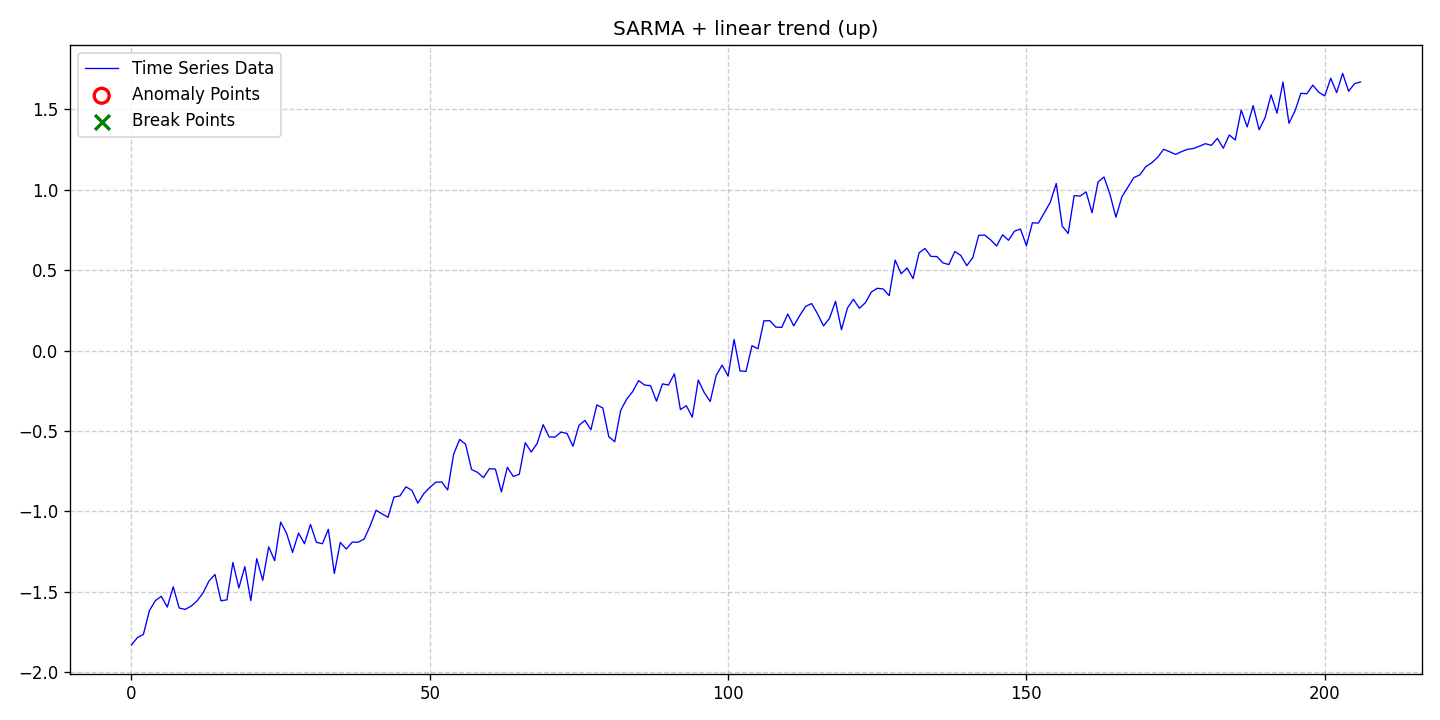

Data behind this chart, as committed beside it:
date, data, stationary, det_lin_up, det_lin_down, det_quad, det_cubic, det_exp, det_damped, stoc_trend, volatility, single_seas, multiple_seas, point_anom_single, point_anom_multi, collect_anom, context_anom, mean_shift, var_shift, trend_shift, point_anom_count, point_anom_location, point_anom_point, collect_anom_count
2020-01-01, -1.832, 0, 1, 0, 0, 0, 0, 0, 0, 0, 1, 0, 0, 0, 0, 0, 0, 0, 0, 0, none, , 0
2020-01-02, -1.786, 0, 1, 0, 0, 0, 0, 0, 0, 0, 1, 0, 0, 0, 0, 0, 0, 0, 0, 0, none, , 0
2020-01-03, -1.766, 0, 1, 0, 0, 0, 0, 0, 0, 0, 1, 0, 0, 0, 0, 0, 0, 0, 0, 0, none, , 0
2020-01-04, -1.619, 0, 1, 0, 0, 0, 0, 0, 0, 0, 1, 0, 0, 0, 0, 0, 0, 0, 0, 0, none, , 0
2020-01-05, -1.556, 0, 1, 0, 0, 0, 0, 0, 0, 0, 1, 0, 0, 0, 0, 0, 0, 0, 0, 0, none, , 0
2020-01-06, -1.529, 0, 1, 0, 0, 0, 0, 0, 0, 0, 1, 0, 0, 0, 0, 0, 0, 0, 0, 0, none, , 0
2020-01-07, -1.596, 0, 1, 0, 0, 0, 0, 0, 0, 0, 1, 0, 0, 0, 0, 0, 0, 0, 0, 0, none, , 0
2020-01-08, -1.47, 0, 1, 0, 0, 0, 0, 0, 0, 0, 1, 0, 0, 0, 0, 0, 0, 0, 0, 0, none, , 0
2020-01-09, -1.602, 0, 1, 0, 0, 0, 0, 0, 0, 0, 1, 0, 0, 0, 0, 0, 0, 0, 0, 0, none, , 0
2020-01-10, -1.61, 0, 1, 0, 0, 0, 0, 0, 0, 0, 1, 0, 0, 0, 0, 0, 0, 0, 0, 0, none, , 0
2020-01-11, -1.59, 0, 1, 0, 0, 0, 0, 0, 0, 0, 1, 0, 0, 0, 0, 0, 0, 0, 0, 0, none, , 0
2020-01-12, -1.557, 0, 1, 0, 0, 0, 0, 0, 0, 0, 1, 0, 0, 0, 0, 0, 0, 0, 0, 0, none, , 0
2020-01-13, -1.508, 0, 1, 0, 0, 0, 0, 0, 0, 0, 1, 0, 0, 0, 0, 0, 0, 0, 0, 0, none, , 0
2020-01-14, -1.433, 0, 1, 0, 0, 0, 0, 0, 0, 0, 1, 0, 0, 0, 0, 0, 0, 0, 0, 0, none, , 0
2020-01-15, -1.393, 0, 1, 0, 0, 0, 0, 0, 0, 0, 1, 0, 0, 0, 0, 0, 0, 0, 0, 0, none, , 0
2020-01-16, -1.557, 0, 1, 0, 0, 0, 0, 0, 0, 0, 1, 0, 0, 0, 0, 0, 0, 0, 0, 0, none, , 0
2020-01-17, -1.551, 0, 1, 0, 0, 0, 0, 0, 0, 0, 1, 0, 0, 0, 0, 0, 0, 0, 0, 0, none, , 0
2020-01-18, -1.319, 0, 1, 0, 0, 0, 0, 0, 0, 0, 1, 0, 0, 0, 0, 0, 0, 0, 0, 0, none, , 0
2020-01-19, -1.477, 0, 1, 0, 0, 0, 0, 0, 0, 0, 1, 0, 0, 0, 0, 0, 0, 0, 0, 0, none, , 0
2020-01-20, -1.345, 0, 1, 0, 0, 0, 0, 0, 0, 0, 1, 0, 0, 0, 0, 0, 0, 0, 0, 0, none, , 0
2020-01-21, -1.556, 0, 1, 0, 0, 0, 0, 0, 0, 0, 1, 0, 0, 0, 0, 0, 0, 0, 0, 0, none, , 0
2020-01-22, -1.294, 0, 1, 0, 0, 0, 0, 0, 0, 0, 1, 0, 0, 0, 0, 0, 0, 0, 0, 0, none, , 0
2020-01-23, -1.43, 0, 1, 0, 0, 0, 0, 0, 0, 0, 1, 0, 0, 0, 0, 0, 0, 0, 0, 0, none, , 0
2020-01-24, -1.222, 0, 1, 0, 0, 0, 0, 0, 0, 0, 1, 0, 0, 0, 0, 0, 0, 0, 0, 0, none, , 0
2020-01-25, -1.308, 0, 1, 0, 0, 0, 0, 0, 0, 0, 1, 0, 0, 0, 0, 0, 0, 0, 0, 0, none, , 0
2020-01-26, -1.067, 0, 1, 0, 0, 0, 0, 0, 0, 0, 1, 0, 0, 0, 0, 0, 0, 0, 0, 0, none, , 0
2020-01-27, -1.137, 0, 1, 0, 0, 0, 0, 0, 0, 0, 1, 0, 0, 0, 0, 0, 0, 0, 0, 0, none, , 0
2020-01-28, -1.256, 0, 1, 0, 0, 0, 0, 0, 0, 0, 1, 0, 0, 0, 0, 0, 0, 0, 0, 0, none, , 0
2020-01-29, -1.136, 0, 1, 0, 0, 0, 0, 0, 0, 0, 1, 0, 0, 0, 0, 0, 0, 0, 0, 0, none, , 0
2020-01-30, -1.201, 0, 1, 0, 0, 0, 0, 0, 0, 0, 1, 0, 0, 0, 0, 0, 0, 0, 0, 0, none, , 0
2020-01-31, -1.082, 0, 1, 0, 0, 0, 0, 0, 0, 0, 1, 0, 0, 0, 0, 0, 0, 0, 0, 0, none, , 0
2020-02-01, -1.193, 0, 1, 0, 0, 0, 0, 0, 0, 0, 1, 0, 0, 0, 0, 0, 0, 0, 0, 0, none, , 0
2020-02-02, -1.202, 0, 1, 0, 0, 0, 0, 0, 0, 0, 1, 0, 0, 0, 0, 0, 0, 0, 0, 0, none, , 0
2020-02-03, -1.112, 0, 1, 0, 0, 0, 0, 0, 0, 0, 1, 0, 0, 0, 0, 0, 0, 0, 0, 0, none, , 0
2020-02-04, -1.387, 0, 1, 0, 0, 0, 0, 0, 0, 0, 1, 0, 0, 0, 0, 0, 0, 0, 0, 0, none, , 0
2020-02-05, -1.194, 0, 1, 0, 0, 0, 0, 0, 0, 0, 1, 0, 0, 0, 0, 0, 0, 0, 0, 0, none, , 0
2020-02-06, -1.235, 0, 1, 0, 0, 0, 0, 0, 0, 0, 1, 0, 0, 0, 0, 0, 0, 0, 0, 0, none, , 0
2020-02-07, -1.192, 0, 1, 0, 0, 0, 0, 0, 0, 0, 1, 0, 0, 0, 0, 0, 0, 0, 0, 0, none, , 0
2020-02-08, -1.192, 0, 1, 0, 0, 0, 0, 0, 0, 0, 1, 0, 0, 0, 0, 0, 0, 0, 0, 0, none, , 0
2020-02-09, -1.173, 0, 1, 0, 0, 0, 0, 0, 0, 0, 1, 0, 0, 0, 0, 0, 0, 0, 0, 0, none, , 0
2020-02-10, -1.091, 0, 1, 0, 0, 0, 0, 0, 0, 0, 1, 0, 0, 0, 0, 0, 0, 0, 0, 0, none, , 0
2020-02-11, -0.9936, 0, 1, 0, 0, 0, 0, 0, 0, 0, 1, 0, 0, 0, 0, 0, 0, 0, 0, 0, none, , 0
2020-02-12, -1.016, 0, 1, 0, 0, 0, 0, 0, 0, 0, 1, 0, 0, 0, 0, 0, 0, 0, 0, 0, none, , 0
2020-02-13, -1.038, 0, 1, 0, 0, 0, 0, 0, 0, 0, 1, 0, 0, 0, 0, 0, 0, 0, 0, 0, none, , 0
2020-02-14, -0.9116, 0, 1, 0, 0, 0, 0, 0, 0, 0, 1, 0, 0, 0, 0, 0, 0, 0, 0, 0, none, , 0
2020-02-15, -0.9044, 0, 1, 0, 0, 0, 0, 0, 0, 0, 1, 0, 0, 0, 0, 0, 0, 0, 0, 0, none, , 0
2020-02-16, -0.848, 0, 1, 0, 0, 0, 0, 0, 0, 0, 1, 0, 0, 0, 0, 0, 0, 0, 0, 0, none, , 0
2020-02-17, -0.8697, 0, 1, 0, 0, 0, 0, 0, 0, 0, 1, 0, 0, 0, 0, 0, 0, 0, 0, 0, none, , 0
2020-02-18, -0.9497, 0, 1, 0, 0, 0, 0, 0, 0, 0, 1, 0, 0, 0, 0, 0, 0, 0, 0, 0, none, , 0
2020-02-19, -0.89, 0, 1, 0, 0, 0, 0, 0, 0, 0, 1, 0, 0, 0, 0, 0, 0, 0, 0, 0, none, , 0
2020-02-20, -0.8519, 0, 1, 0, 0, 0, 0, 0, 0, 0, 1, 0, 0, 0, 0, 0, 0, 0, 0, 0, none, , 0
2020-02-21, -0.8196, 0, 1, 0, 0, 0, 0, 0, 0, 0, 1, 0, 0, 0, 0, 0, 0, 0, 0, 0, none, , 0
2020-02-22, -0.8176, 0, 1, 0, 0, 0, 0, 0, 0, 0, 1, 0, 0, 0, 0, 0, 0, 0, 0, 0, none, , 0
2020-02-23, -0.8677, 0, 1, 0, 0, 0, 0, 0, 0, 0, 1, 0, 0, 0, 0, 0, 0, 0, 0, 0, none, , 0
2020-02-24, -0.6448, 0, 1, 0, 0, 0, 0, 0, 0, 0, 1, 0, 0, 0, 0, 0, 0, 0, 0, 0, none, , 0
2020-02-25, -0.5533, 0, 1, 0, 0, 0, 0, 0, 0, 0, 1, 0, 0, 0, 0, 0, 0, 0, 0, 0, none, , 0
2020-02-26, -0.5829, 0, 1, 0, 0, 0, 0, 0, 0, 0, 1, 0, 0, 0, 0, 0, 0, 0, 0, 0, none, , 0
2020-02-27, -0.7401, 0, 1, 0, 0, 0, 0, 0, 0, 0, 1, 0, 0, 0, 0, 0, 0, 0, 0, 0, none, , 0
2020-02-28, -0.7578, 0, 1, 0, 0, 0, 0, 0, 0, 0, 1, 0, 0, 0, 0, 0, 0, 0, 0, 0, none, , 0
2020-02-29, -0.7907, 0, 1, 0, 0, 0, 0, 0, 0, 0, 1, 0, 0, 0, 0, 0, 0, 0, 0, 0, none, , 0
... 147 more rows
